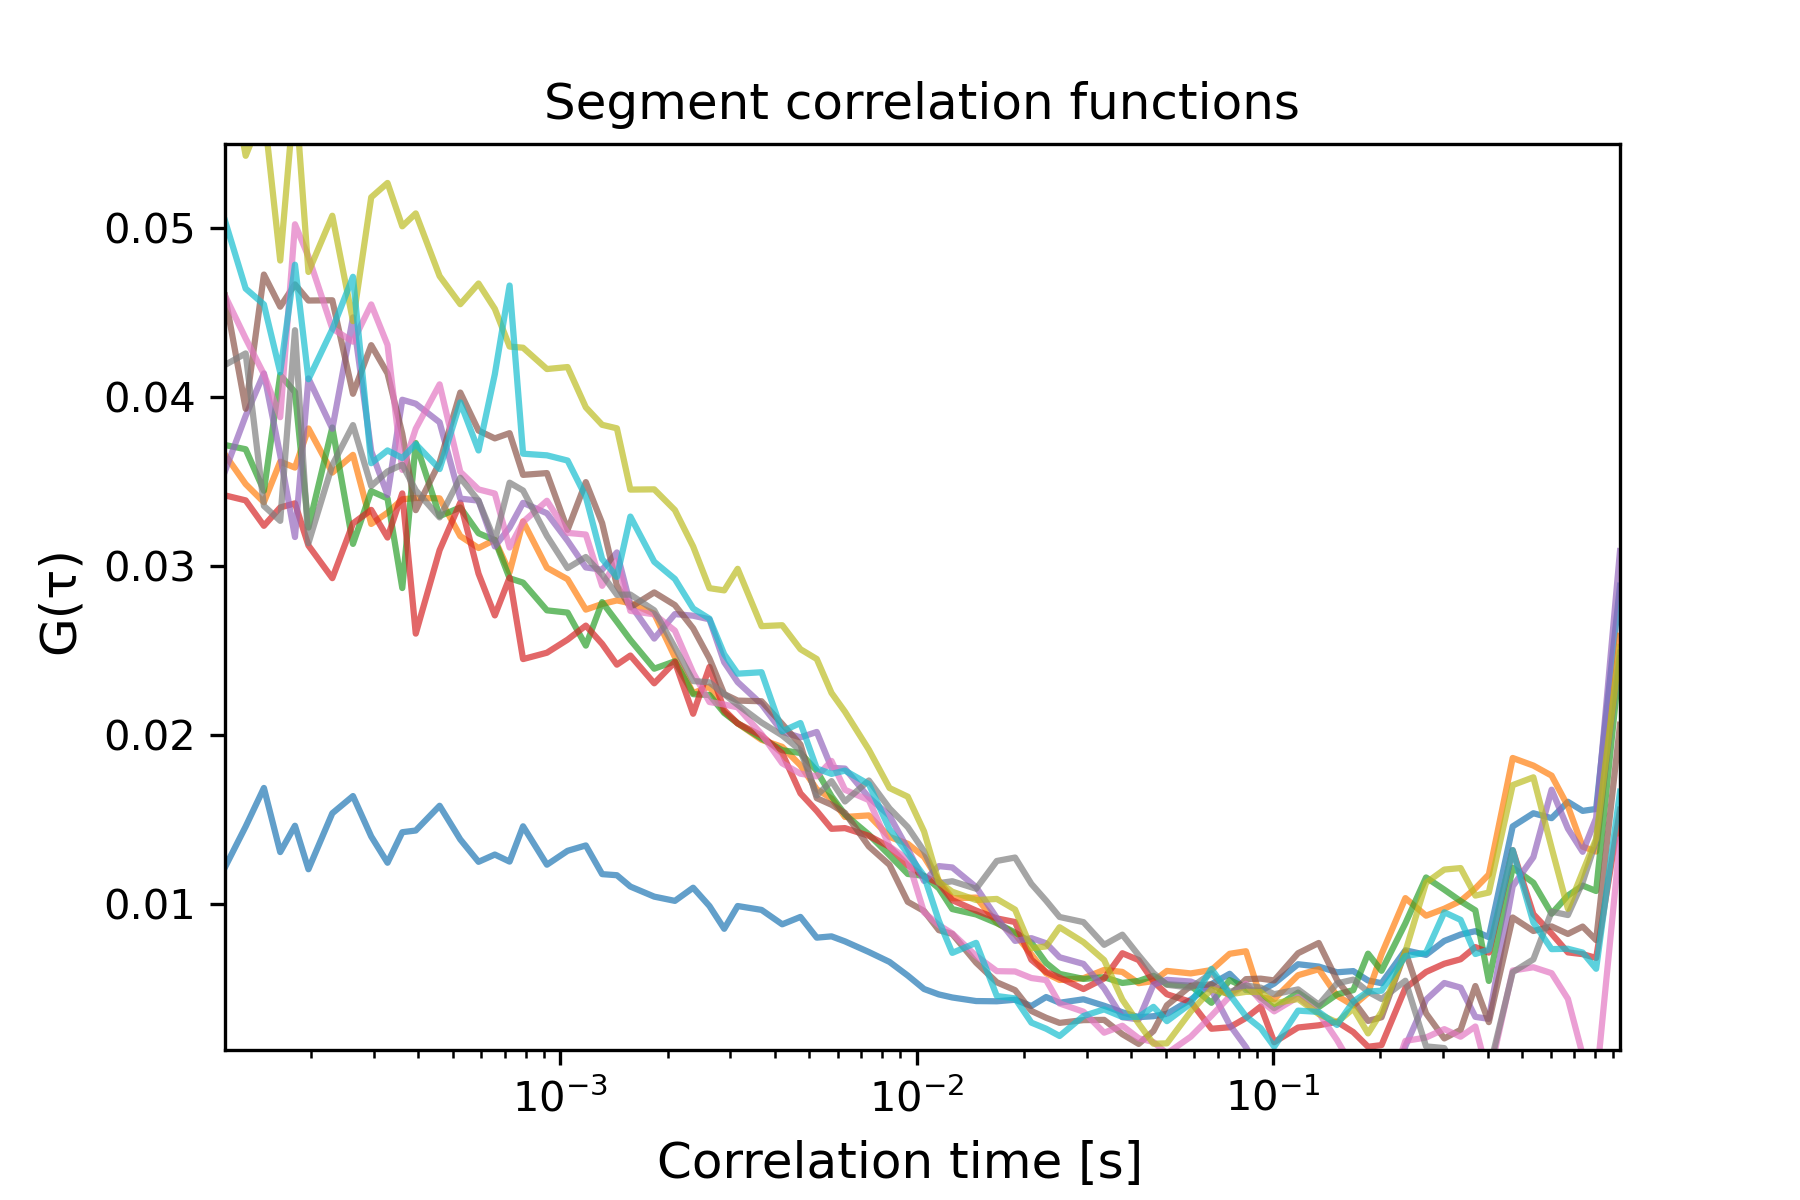

Data behind this chart, as committed beside it:
0.00011468971131191674, 0.01216442153315933, 0.0365988389082017, 0.03717280141063939, 0.03418959546286904, 0.035624169899867386, 0.04602598056245766, 0.04601671672380747, 0.04191382407230848, 0.06113550718295313, 0.05045603820956934
0.0001311, 0.01458, 0.03486, 0.03692, 0.03389, 0.0389, 0.03932, 0.04348, 0.0426, 0.0543, 0.04644
0.0001475, 0.01686, 0.03378, 0.03446, 0.03239, 0.04141, 0.04727, 0.04137, 0.03357, 0.05699, 0.0455
0.0001638, 0.01306, 0.03618, 0.04132, 0.03347, 0.03656, 0.04537, 0.03882, 0.03268, 0.0481, 0.04147
0.0001802, 0.01462, 0.03584, 0.04031, 0.03372, 0.03172, 0.04669, 0.05025, 0.04397, 0.05827, 0.04785
0.0001966, 0.01205, 0.03815, 0.03228, 0.03122, 0.04112, 0.04573, 0.04833, 0.03135, 0.04742, 0.04107
0.0002294, 0.01536, 0.03554, 0.03821, 0.02929, 0.03813, 0.04574, 0.04407, 0.03599, 0.05075, 0.04403
0.0002621, 0.01638, 0.03659, 0.03132, 0.03253, 0.04473, 0.04021, 0.04329, 0.03835, 0.04451, 0.04714
0.0002949, 0.01399, 0.0325, 0.03444, 0.03333, 0.03681, 0.04309, 0.0455, 0.03474, 0.05184, 0.03609
0.0003277, 0.01243, 0.03316, 0.03401, 0.03169, 0.03422, 0.04141, 0.0431, 0.03561, 0.05269, 0.03685
0.0003605, 0.01424, 0.03396, 0.0287, 0.03431, 0.03985, 0.03784, 0.0357, 0.03601, 0.05013, 0.0364
0.0003932, 0.01434, 0.03404, 0.03729, 0.026, 0.03962, 0.03331, 0.03814, 0.03449, 0.05089, 0.03723
0.0004588, 0.01581, 0.03401, 0.03296, 0.03095, 0.03852, 0.03615, 0.04076, 0.03289, 0.04718, 0.03575
0.0005243, 0.01381, 0.03178, 0.03347, 0.03376, 0.034, 0.04028, 0.03558, 0.03523, 0.04551, 0.0397
0.0005898, 0.01249, 0.03107, 0.03195, 0.02955, 0.03388, 0.03803, 0.03454, 0.03388, 0.04674, 0.03685
0.0006554, 0.01292, 0.03156, 0.03154, 0.02708, 0.03116, 0.03757, 0.0343, 0.03152, 0.04524, 0.04137
0.0007209, 0.0125, 0.02963, 0.02928, 0.02932, 0.03229, 0.03788, 0.0311, 0.03494, 0.043, 0.04662
0.0007865, 0.01459, 0.03265, 0.02902, 0.02449, 0.03375, 0.0354, 0.03261, 0.03448, 0.04293, 0.03666
0.0009175, 0.01231, 0.0299, 0.02738, 0.02487, 0.03313, 0.03551, 0.03387, 0.03179, 0.04167, 0.03656
0.001049, 0.01314, 0.02922, 0.02725, 0.02565, 0.0315, 0.03215, 0.03197, 0.02988, 0.04179, 0.03625
0.00118, 0.01346, 0.02742, 0.02529, 0.02648, 0.02992, 0.03497, 0.03187, 0.03054, 0.0394, 0.03411
0.001311, 0.01176, 0.02776, 0.02787, 0.02539, 0.02979, 0.03255, 0.02883, 0.0295, 0.03837, 0.03042
0.001442, 0.01169, 0.02797, 0.02671, 0.02416, 0.03081, 0.02885, 0.03032, 0.0283, 0.03816, 0.02936
0.001573, 0.01102, 0.0278, 0.02563, 0.0247, 0.02772, 0.02756, 0.02735, 0.02831, 0.03453, 0.03293
0.001835, 0.01042, 0.02718, 0.02392, 0.02306, 0.02571, 0.02844, 0.02714, 0.02738, 0.03455, 0.03026
0.002097, 0.01017, 0.02461, 0.02436, 0.02432, 0.02716, 0.02769, 0.02618, 0.02517, 0.03332, 0.02924
0.002359, 0.01095, 0.02248, 0.02242, 0.02126, 0.02706, 0.02631, 0.02369, 0.02319, 0.03117, 0.02749
0.002622, 0.009868, 0.02286, 0.02236, 0.02403, 0.02685, 0.02453, 0.02195, 0.02312, 0.02869, 0.02689
0.002884, 0.008518, 0.02136, 0.0213, 0.02148, 0.02431, 0.02242, 0.02181, 0.02242, 0.02856, 0.02478
0.003146, 0.009868, 0.02069, 0.02069, 0.02068, 0.02313, 0.02203, 0.02163, 0.02178, 0.02984, 0.02363
0.00367, 0.009638, 0.01971, 0.01979, 0.01996, 0.02182, 0.022, 0.02005, 0.02073, 0.02644, 0.02371
0.004194, 0.008784, 0.0193, 0.0191, 0.01891, 0.02019, 0.02065, 0.01832, 0.01997, 0.0265, 0.02022
0.004719, 0.009222, 0.0182, 0.01893, 0.01654, 0.01986, 0.01943, 0.0177, 0.01909, 0.02508, 0.02071
0.005243, 0.007995, 0.01678, 0.01788, 0.0155, 0.02018, 0.01626, 0.01755, 0.01642, 0.0245, 0.01801
0.005767, 0.008071, 0.01623, 0.01637, 0.01444, 0.01805, 0.01587, 0.01846, 0.01726, 0.02249, 0.01769
0.006292, 0.007773, 0.01514, 0.01529, 0.01448, 0.01801, 0.01538, 0.01675, 0.01606, 0.02138, 0.01789
0.00734, 0.007144, 0.01524, 0.0141, 0.01403, 0.0163, 0.0134, 0.01614, 0.0173, 0.01913, 0.01708
0.008389, 0.006556, 0.01396, 0.01288, 0.01338, 0.01522, 0.01231, 0.01339, 0.01565, 0.01686, 0.01442
0.009437, 0.005748, 0.01356, 0.01177, 0.01228, 0.01325, 0.01012, 0.01263, 0.01454, 0.01634, 0.01298
0.01049, 0.004953, 0.01278, 0.01166, 0.01162, 0.01136, 0.009571, 0.00949, 0.01311, 0.01428, 0.01165
0.01153, 0.004632, 0.01138, 0.01092, 0.01122, 0.01223, 0.00844, 0.008738, 0.01122, 0.01129, 0.008996
0.01258, 0.004451, 0.01033, 0.009687, 0.01021, 0.01215, 0.008213, 0.008243, 0.01134, 0.01071, 0.007092
0.01468, 0.004239, 0.01037, 0.009368, 0.009598, 0.01099, 0.006513, 0.006913, 0.01089, 0.01022, 0.007686
0.01678, 0.004225, 0.008887, 0.008854, 0.009135, 0.00916, 0.005349, 0.00601, 0.01254, 0.01029, 0.004537
0.01887, 0.004317, 0.008201, 0.008299, 0.008919, 0.007803, 0.004884, 0.005991, 0.01274, 0.009656, 0.004397
0.02097, 0.003946, 0.007002, 0.007704, 0.006684, 0.007965, 0.003653, 0.005603, 0.01118, 0.007372, 0.00296
0.02307, 0.004477, 0.005884, 0.006495, 0.005963, 0.007662, 0.003248, 0.005481, 0.01019, 0.007476, 0.002601
0.02517, 0.004139, 0.005486, 0.005848, 0.005626, 0.006833, 0.002947, 0.004096, 0.009219, 0.00861, 0.00217
0.02936, 0.004343, 0.005592, 0.005551, 0.004951, 0.006439, 0.00311, 0.003609, 0.008914, 0.007727, 0.003355
0.03356, 0.003961, 0.006085, 0.00565, 0.005575, 0.00499, 0.003124, 0.002366, 0.00757, 0.006666, 0.003747
0.03775, 0.003575, 0.005965, 0.005312, 0.007071, 0.003282, 0.002275, 0.002776, 0.00817, 0.004324, 0.003297
0.04194, 0.003285, 0.005297, 0.00543, 0.006666, 0.003153, 0.001701, 0.002034, 0.006947, 0.002907, 0.0033
0.04614, 0.003342, 0.005422, 0.005734, 0.005402, 0.005211, 0.002464, 0.00181, 0.005895, 0.001713, 0.003896
0.05033, 0.003484, 0.006024, 0.005232, 0.004643, 0.005496, 0.003989, 0.001133, 0.005202, 0.001734, 0.003048
0.05872, 0.004322, 0.005876, 0.005149, 0.004188, 0.005395, 0.005138, 0.002129, 0.005037, 0.003621, 0.0041
0.06711, 0.005242, 0.006076, 0.004134, 0.002599, 0.00489, 0.005233, 0.003367, 0.005889, 0.004931, 0.006145
0.0755, 0.005853, 0.007038, 0.005478, 0.002686, 0.002833, 0.004574, 0.004512, 0.004765, 0.004642, 0.004625
0.08389, 0.004889, 0.00719, 0.005028, 0.003239, 0.001507, 0.005536, 0.005262, 0.005164, 0.004784, 0.003332
0.09228, 0.004839, 0.004444, 0.00444, 0.003918, -9.926072260146857e-05, 0.005565, 0.004253, 0.005032, 0.004776, 0.002634
0.1007, 0.005279, 0.00435, 0.003818, 0.001801, -5.429812652346655e-05, 0.005461, 0.00363, 0.004646, 0.004103, 0.001535
0.1174, 0.006421, 0.005769, 0.004739, 0.002672, 0.0005768, 0.007072, 0.004482, 0.00493, 0.004362, 0.003672
... 18 more rows
